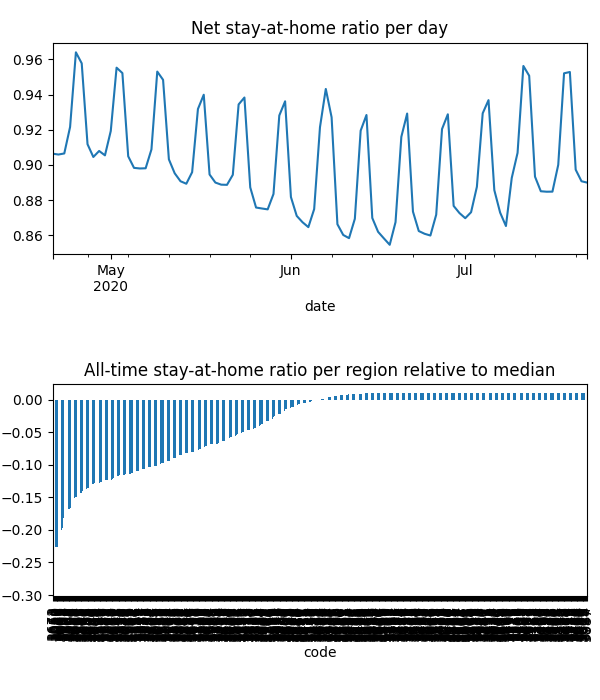

Data behind this chart, as committed beside it:
date, code, km, stay, weight, visit
2020-04-21, 3000, 14.07, 0.7893, 7.280530647163323e-05, 0.01604
2020-04-21, 3002, 9.487, 0.847, 2.1752667425348754e-05, 0.003348
2020-04-21, 3003, 12.5, 0.8061, 7.151453527927045e-05, 0.01451
2020-04-21, 3004, 8.981, 0.8648, 4.357700955969687e-05, 0.00598
2020-04-21, 3005, 13.05, 0.8138, 2.244407533686207e-06, 0.0004363
2020-04-21, 3006, 10.67, 0.8514, 2.720880805233282e-05, 0.00415
2020-04-21, 3008, 13.92, 0.7923, 6.201017056277153e-05, 0.01347
2020-04-21, 3010, 14.35, 0.784, 1.3346183671282321e-05, 0.003028
2020-04-21, 3011, 8.015, 0.8468, 3.2674195461602564e-05, 0.005289
2020-04-21, 3012, 8.38, 0.8489, 7.164412854391302e-05, 0.01078
2020-04-21, 3013, 8.193, 0.8514, 2.9786076469163933e-05, 0.004478
2020-04-21, 3015, 7.237, 0.9029, 2.8669784037421063e-05, 0.002644
2020-04-21, 3016, 7.25, 0.9032, 1.0838267154994697e-05, 0.001004
2020-04-21, 3018, 10.19, 0.8312, 1.6068572702950584e-05, 0.002558
2020-04-21, 3019, 7.411, 0.8745, 2.1384488062127436e-05, 0.002881
2020-04-21, 3020, 8.504, 0.8355, 0.0001043, 0.01607
2020-04-21, 3021, 7.549, 0.9012, 9.780545502423708e-05, 0.009786
2020-04-21, 3022, 7.573, 0.867, 1.0443976261516477e-05, 0.001394
2020-04-21, 3023, 7.535, 0.901, 0.000113, 0.009723
2020-04-21, 3024, 11.94, 0.944, 8.465369665872538e-05, 0.005528
2020-04-21, 3025, 9.649, 0.8489, 2.5540137349145576e-05, 0.00331
2020-04-21, 3026, 9.771, 0.7153, 2.3304182845242364e-05, 0.006715
2020-04-21, 3027, 8.372, 0.8774, 1.8000210024877773e-05, 0.002449
2020-04-21, 3028, 9.658, 0.91, 4.879035399966111e-05, 0.004261
2020-04-21, 3029, 9.028, 0.8897, 0.0002808, 0.02417
2020-04-21, 3030, 9.445, 0.8998, 0.0002581, 0.02175
2020-04-21, 3031, 10.67, 0.8385, 4.205778514507286e-05, 0.007036
2020-04-21, 3032, 6.139, 0.8945, 5.973663536766648e-05, 0.00636
2020-04-21, 3033, 6.099, 0.9277, 2.8438996105191377e-05, 0.002426
2020-04-21, 3034, 5.86, 0.9029, 2.328346643895119e-05, 0.002713
2020-04-21, 3036, 7.128, 0.9394, 2.0308524270040283e-05, 0.001386
2020-04-21, 3037, 9.183, 0.9232, 7.442050670781099e-05, 0.006366
2020-04-21, 3038, 8.766, 0.9196, 4.738687246565612e-05, 0.004316
2020-04-21, 3039, 6.193, 0.8931, 3.00448478846877e-05, 0.003209
2020-04-21, 3040, 6.345, 0.8964, 4.6055476947646076e-05, 0.004503
2020-04-21, 3041, 6.798, 0.897, 3.8368290862137546e-05, 0.003778
2020-04-21, 3042, 7.515, 0.8998, 2.6829699964019296e-05, 0.002792
2020-04-21, 3043, 9.178, 0.8394, 4.2945052159956065e-05, 0.006922
2020-04-21, 3044, 6.41, 0.8942, 4.0501382452383034e-05, 0.00461
2020-04-21, 3045, 10.02, 0.8007, 1.6412020929846433e-05, 0.003322
2020-04-21, 3046, 7.186, 0.8921, 7.323749135278337e-05, 0.008114
2020-04-21, 3047, 7.288, 0.8597, 4.573547543471362e-05, 0.006445
2020-04-21, 3048, 6.753, 0.8607, 2.5610312163233495e-05, 0.003778
2020-04-21, 3049, 5.861, 0.8963, 2.204771417425582e-05, 0.002698
2020-04-21, 3050, 14.35, 0.784, 2.0417916969066383e-06, 0.0004633
2020-04-21, 3051, 14.35, 0.7841, 5.790630770692454e-05, 0.01314
2020-04-21, 3052, 12.31, 0.8269, 4.645257478229032e-05, 0.008355
2020-04-21, 3053, 14.35, 0.784, 4.318588724373968e-05, 0.009798
2020-04-21, 3054, 12.18, 0.8294, 3.011776837011288e-05, 0.005356
2020-04-21, 3055, 6.239, 0.8913, 2.5419494814537043e-05, 0.002897
2020-04-21, 3056, 6.23, 0.8912, 3.99825805762143e-05, 0.004563
2020-04-21, 3057, 5.733, 0.9033, 1.577960848161265e-05, 0.001633
2020-04-21, 3058, 6.31, 0.8951, 6.504955994582166e-05, 0.007491
2020-04-21, 3059, 6.295, 0.9192, 5.6939283410953314e-05, 0.005325
2020-04-21, 3060, 6.683, 0.8835, 2.114136234615889e-05, 0.002531
2020-04-21, 3061, 7.991, 0.7419, 3.112050530641904e-05, 0.007848
2020-04-21, 3062, 6.747, 0.6695, 6.962087933665559e-06, 0.00253
2020-04-21, 3063, 7.736, 0.9933, 3.818836264093882e-06, 0.0
2020-04-21, 3064, 9.201, 0.9207, 0.0001882, 0.01343
2020-04-21, 3065, 9.829, 0.8437, 1.708323017163845e-05, 0.002694
... 55,685 more rows
